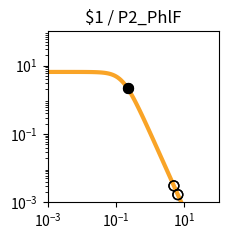

This figure's Python source: (Note: this script raises an exception after producing the figure.)
import matplotlib.pyplot as plt
import matplotlib.ticker as ticker
import numpy as np

fig, ax = plt.subplots(figsize=(2.5,2.5))

plt.xlim(1.000000e-03, 1.000000e+02)
plt.ylim(1.000000e-03, 1.000000e+02)

x = np.array([1.000000e-03,1.122018e-03,1.258925e-03,1.412538e-03,1.584893e-03,1.778279e-03,1.995262e-03,2.238721e-03,2.511886e-03,2.818383e-03,3.162278e-03,3.548134e-03,3.981072e-03,4.466836e-03,5.011872e-03,5.623413e-03,6.309573e-03,7.079458e-03,7.943282e-03,8.912509e-03,1.000000e-02,1.122018e-02,1.258925e-02,1.412538e-02,1.584893e-02,1.778279e-02,1.995262e-02,2.238721e-02,2.511886e-02,2.818383e-02,3.162278e-02,3.548134e-02,3.981072e-02,4.466836e-02,5.011872e-02,5.623413e-02,6.309573e-02,7.079458e-02,7.943282e-02,8.912509e-02,1.000000e-01,1.122018e-01,1.258925e-01,1.412538e-01,1.584893e-01,1.778279e-01,1.995262e-01,2.238721e-01,2.511886e-01,2.818383e-01,3.162278e-01,3.548134e-01,3.981072e-01,4.466836e-01,5.011872e-01,5.623413e-01,6.309573e-01,7.079458e-01,7.943282e-01,8.912509e-01,1.000000e+00,1.122018e+00,1.258925e+00,1.412538e+00,1.584893e+00,1.778279e+00,1.995262e+00,2.238721e+00,2.511886e+00,2.818383e+00,3.162278e+00,3.548134e+00,3.981072e+00,4.466836e+00,5.011872e+00,5.623413e+00,6.309573e+00,7.079458e+00,7.943282e+00,8.912509e+00,1.000000e+01,1.122018e+01,1.258925e+01,1.412538e+01,1.584893e+01,1.778279e+01,1.995262e+01,2.238721e+01,2.511886e+01,2.818383e+01,3.162278e+01,3.548134e+01,3.981072e+01,4.466836e+01,5.011872e+01,5.623413e+01,6.309573e+01,7.079458e+01,7.943282e+01,8.912509e+01,1.000000e+02,])
y = np.array([6.504924e+00,6.504901e+00,6.504872e+00,6.504835e+00,6.504786e+00,6.504723e+00,6.504642e+00,6.504537e+00,6.504401e+00,6.504225e+00,6.503998e+00,6.503703e+00,6.503322e+00,6.502830e+00,6.502192e+00,6.501368e+00,6.500302e+00,6.498923e+00,6.497140e+00,6.494835e+00,6.491855e+00,6.488004e+00,6.483028e+00,6.476602e+00,6.468308e+00,6.457608e+00,6.443818e+00,6.426063e+00,6.403239e+00,6.373948e+00,6.336450e+00,6.288585e+00,6.227724e+00,6.150710e+00,6.053856e+00,5.932986e+00,5.783592e+00,5.601124e+00,5.381470e+00,5.121621e+00,4.820487e+00,4.479722e+00,4.104353e+00,3.702930e+00,3.287010e+00,2.869959e+00,2.465285e+00,2.084943e+00,1.738035e+00,1.430171e+00,1.163529e+00,9.374175e-01,7.490845e-01,5.945482e-01,4.692935e-01,3.687800e-01,2.887645e-01,2.254724e-01,1.756608e-01,1.366142e-01,1.061015e-01,8.231576e-02,6.380909e-02,4.943117e-02,3.827374e-02,2.962316e-02,2.292085e-02,1.773080e-02,1.371346e-02,1.060486e-02,8.200039e-03,6.340014e-03,4.901583e-03,3.789314e-03,2.929329e-03,2.264449e-03,1.750438e-03,1.353080e-03,1.045909e-03,8.084622e-04,6.249165e-04,4.830382e-04,3.733694e-04,2.885987e-04,2.230739e-04,1.724258e-04,1.332769e-04,1.030165e-04,7.962664e-05,6.154738e-05,4.757300e-05,3.677149e-05,2.842247e-05,2.196910e-05,1.698097e-05,1.312541e-05,1.014526e-05,7.841753e-06,6.061265e-06,4.685041e-06,3.621291e-06,])
c = "#f9a427"

hi_x = np.array([2.195557e-01,2.195557e-01,])
hi_y = np.array([2.147120e+00,2.147120e+00,])
lo_x = np.array([1.113480e+01,1.113480e+01,4.928623e+00,4.928623e+00,6.425738e+00,6.425738e+00,])
lo_y = np.array([4.913624e-04,4.913624e-04,3.041120e-03,3.041120e-03,1.680458e-03,1.680458e-03,])

plt.loglog(x,y,lw=3,color=c)
plt.scatter(hi_x,hi_y,marker='o',s=50,color='black',zorder=10)
plt.scatter(lo_x,lo_y,marker='o',s=50,edgecolors='black',color='none',zorder=10)

plt.title("$1 / P2_PhlF")

ax.xaxis.set_major_locator(ticker.LogLocator(numticks=3))
ax.yaxis.set_major_locator(ticker.LogLocator(numticks=3))

ax.set_aspect('equal')
plt.tight_layout()

plt.savefig("/home/user/output/response_plot_$1_P2_PhlF.png", bbox_inches='tight')
